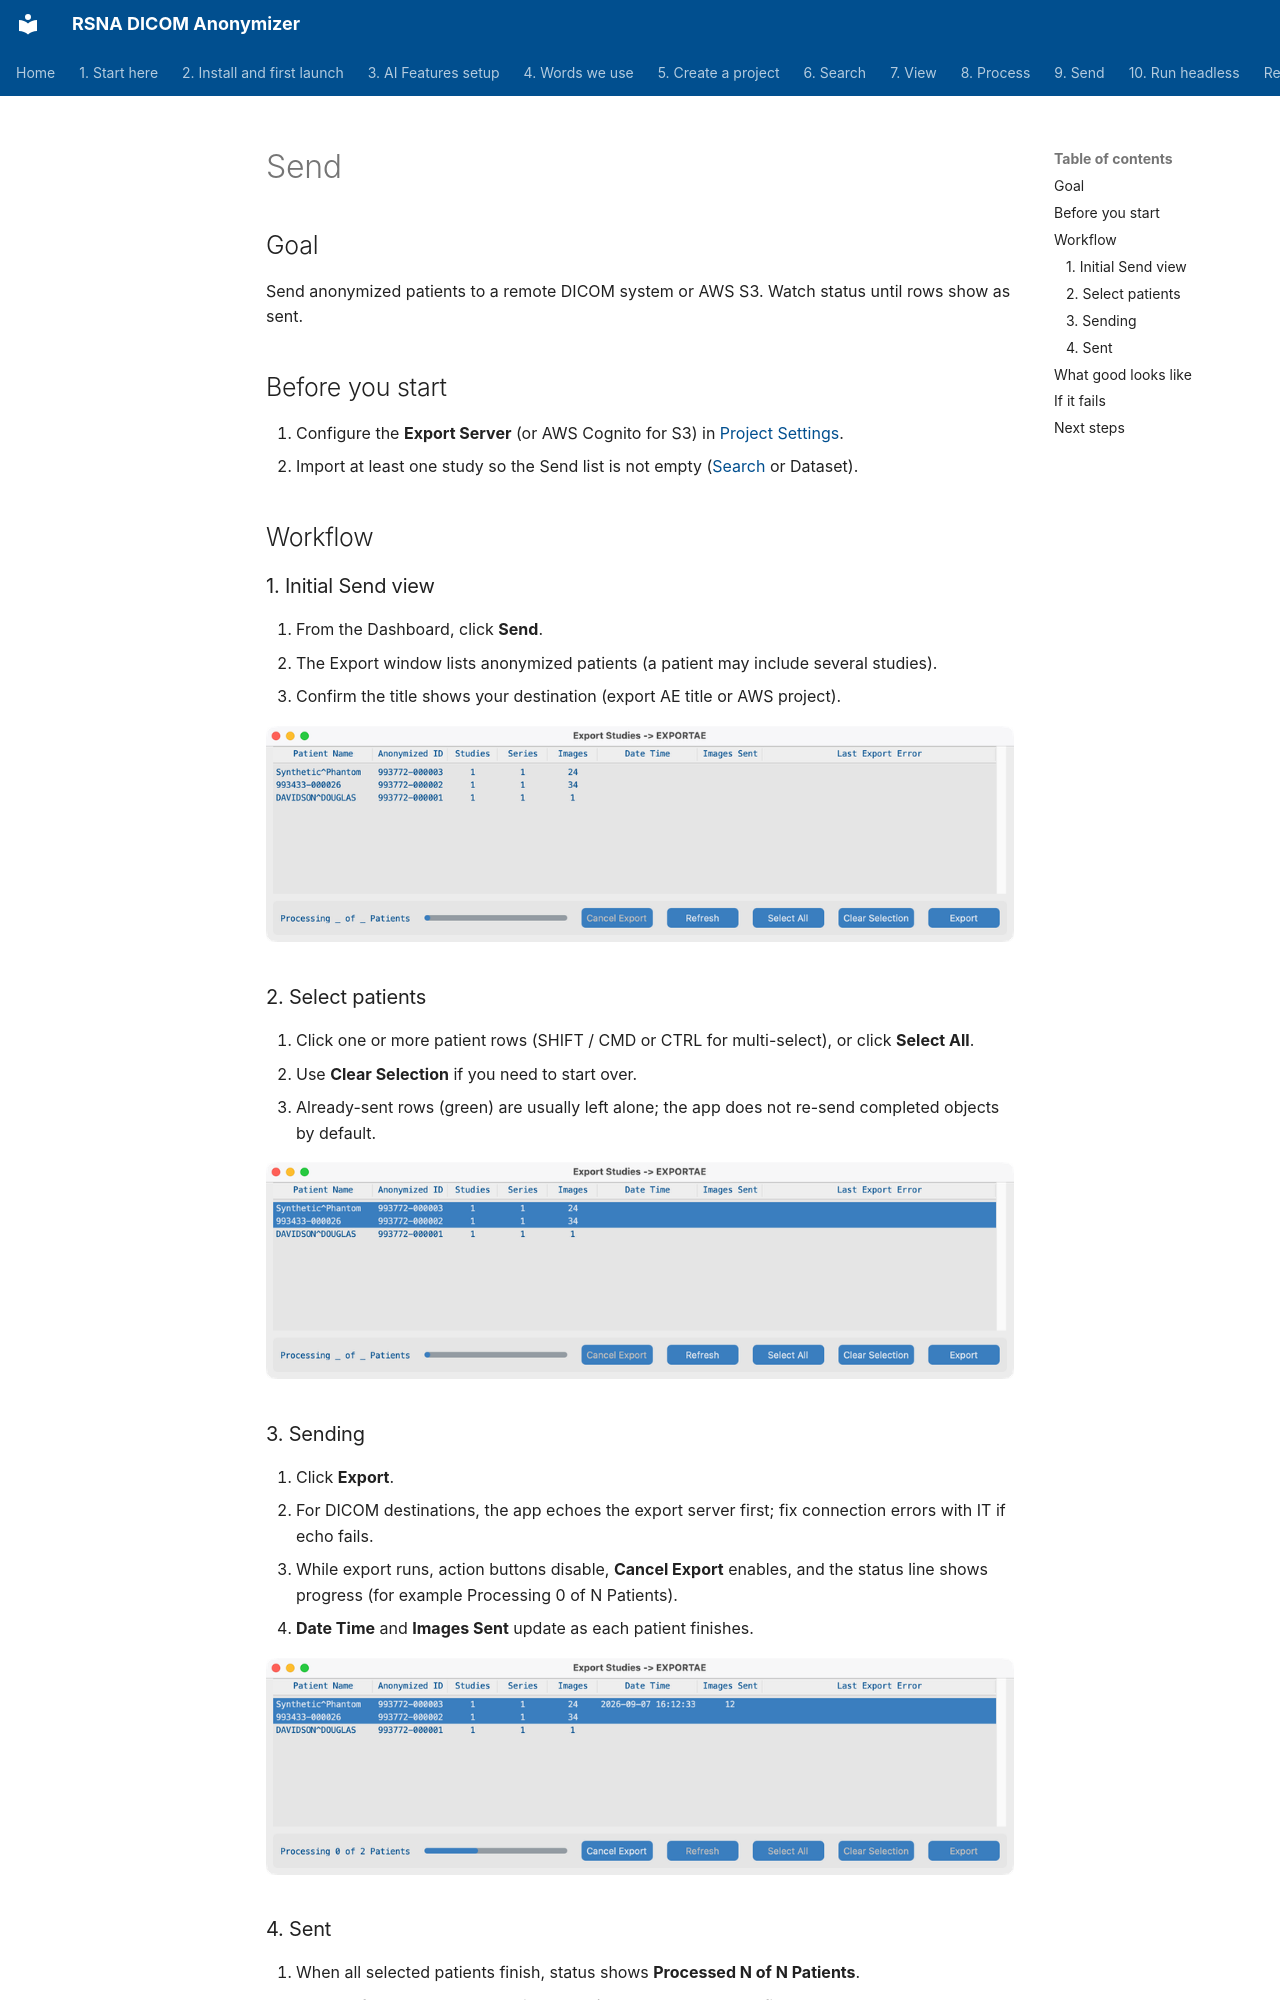

repository: RSNA/anonymizer · page: en/09-send/index.html · generator: mkdocs

# Send

## Goal

Send anonymized patients to a remote DICOM system or AWS S3. Watch status until rows show as sent.

## Before you start

1. Configure the **Export Server** (or AWS Cognito for S3) in [Project Settings](../05-create-project/).
2. Import at least one study so the Send list is not empty ([Search](../06-search/) or Dataset).

## Workflow

### 1. Initial Send view

1. From the Dashboard, click **Send**.
2. The Export window lists anonymized patients (a patient may include several studies).
3. Confirm the title shows your destination (export AE title or AWS project).

![Send — initial view](shots/macos/SendView_Initial.png)

### 2. Select patients

1. Click one or more patient rows (SHIFT / CMD or CTRL for multi-select), or click **Select All**.
2. Use **Clear Selection** if you need to start over.
3. Already-sent rows (green) are usually left alone; the app does not re-send completed objects by default.

![Send — patients selected](shots/macos/SendView_Selection.png)

### 3. Sending

1. Click **Export**.
2. For DICOM destinations, the app echoes the export server first; fix connection errors with IT if echo fails.
3. While export runs, action buttons disable, **Cancel Export** enables, and the status line shows progress (for example Processing 0 of N Patients).
4. **Date Time** and **Images Sent** update as each patient finishes.

![Send — export in progress](shots/macos/SendView_Sending.png)
